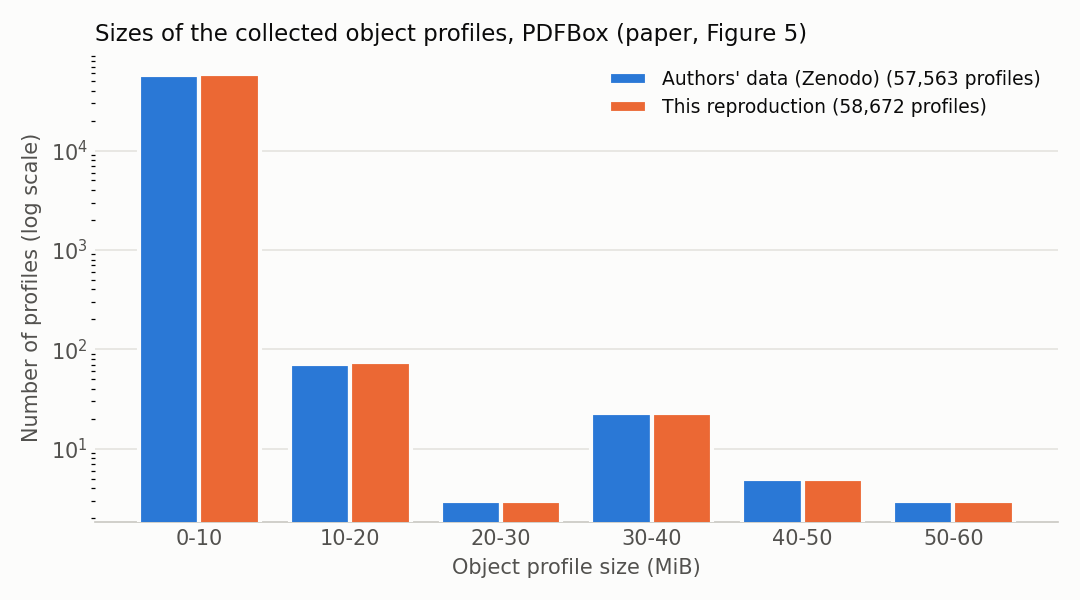

Values plotted in this chart, from the file beside it:
bin_mib, Authors' data (Zenodo), This reproduction
0-10, 57458, 58563
10-20, 71, 75
20-30, 3, 3
30-40, 23, 23
40-50, 5, 5
50-60, 3, 3
profiles, 57563, 58672
min_bytes, 158, 158
max_bytes, 57385679, 57385628
